Run: headless pygame with SDL's dummy video driver; simulated clock (each Clock.tick advances the game by its frame time, no real sleeping); random seed 0; keys injected as events and as key.get_pressed() state; no mouse input.
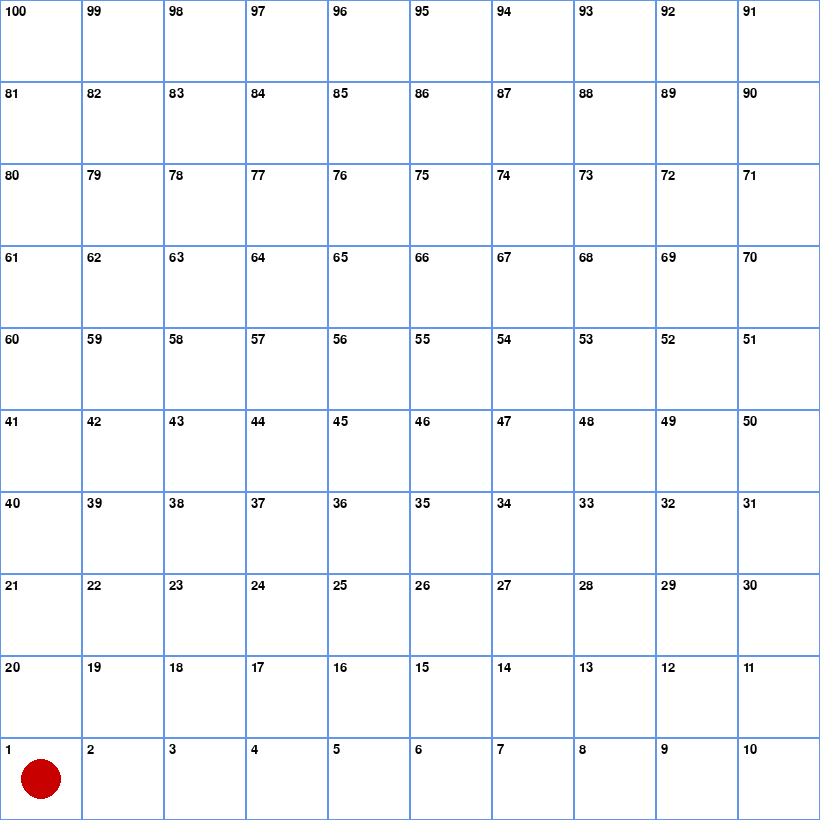
Frame 1 of 4 · flips 1–60 · no input
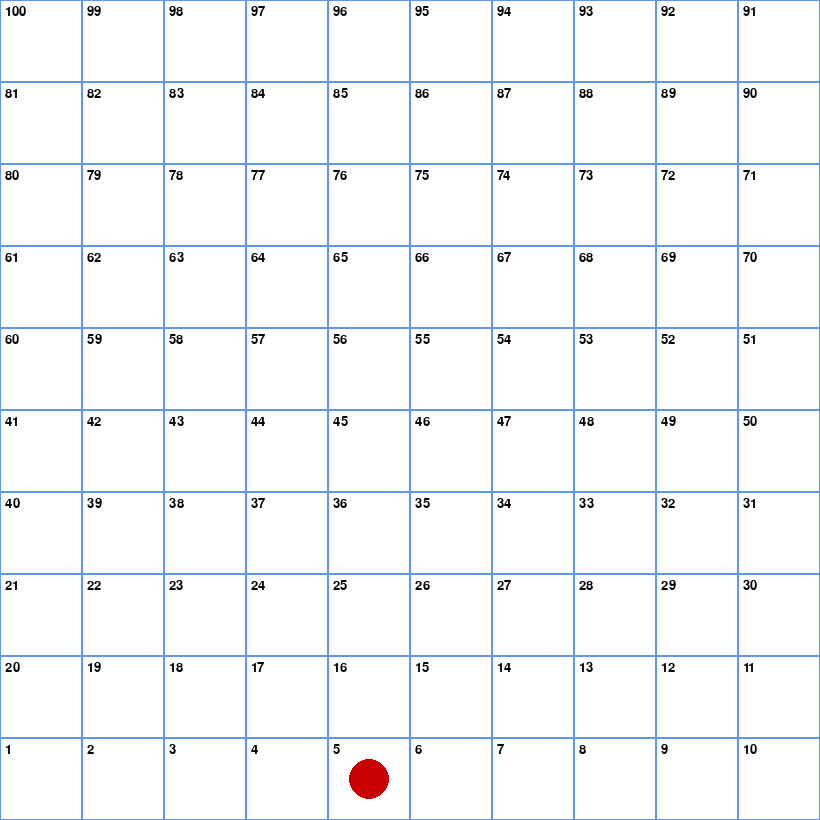
Frame 2 of 4 · flips 61–180 · tapped SPACE, RETURN · held RIGHT (→), D
Frame 3 of 4 · flips 181–300 · held DOWN (↓), S · screen unchanged from frame 2, image omitted
Frame 4 of 4 · flips 301–420 · held LEFT (←), A, UP (↑), W · screen unchanged from frame 3, image omitted

The pygame program that drew these frames:

import pygame
import random

# Initialize pygame
pygame.init()

# Screen setup
WIDTH, HEIGHT = 820, 820  # Square layout for board
screen = pygame.display.set_mode((WIDTH, HEIGHT))
pygame.display.set_caption("Snakes and Ladders")

# Colors
WHITE = (255, 255, 255)
BLACK = (0, 0, 0)
BLUE = (100, 149, 237)
GREEN = (34, 177, 76)
RED = (200, 0, 0)

# Board setup
TILE_SIZE = WIDTH // 10
font = pygame.font.SysFont("arial", 20)

# Player setup
player_pos = 1
player_color = RED

# Snakes and Ladders map
snakes = {16: 6, 47: 26, 49: 11, 56: 53, 62: 19, 64: 60, 87: 24, 93: 73, 95: 75, 98: 78}
ladders = {1: 38, 4: 14, 9: 31, 21: 42, 28: 84, 36: 44, 51: 67, 71: 91, 80: 100}

def draw_board():
    screen.fill(WHITE)
    number = 1
    for row in range(10):
        for col in range(10):
            x = col * TILE_SIZE if row % 2 == 0 else (9 - col) * TILE_SIZE
            y = 9 * TILE_SIZE - row * TILE_SIZE
            pygame.draw.rect(screen, BLUE, (x, y, TILE_SIZE, TILE_SIZE), 1)
            num_text = font.render(str(number), True, BLACK)
            screen.blit(num_text, (x + 5, y + 5))
            number += 1

def get_tile_center(tile):
    row = (tile - 1) // 10
    col = (tile - 1) % 10
    if row % 2 == 1:
        col = 9 - col
    x = col * TILE_SIZE + TILE_SIZE // 2
    y = (9 - row) * TILE_SIZE + TILE_SIZE // 2
    return x, y

def draw_player(tile):
    x, y = get_tile_center(tile)
    pygame.draw.circle(screen, player_color, (x, y), TILE_SIZE // 4)

# Game loop
running = True
clock = pygame.time.Clock()

while running:
    draw_board()
    draw_player(player_pos)
    pygame.display.update()
    clock.tick(60)

    for event in pygame.event.get():
        if event.type == pygame.QUIT:
            running = False

        elif event.type == pygame.KEYDOWN:
            if event.key == pygame.K_SPACE:
                roll = random.randint(1, 6)
                next_pos = player_pos + roll
                if next_pos <= 100:
                    player_pos = next_pos
                    player_pos = snakes.get(player_pos, player_pos)
                    player_pos = ladders.get(player_pos, player_pos)

pygame.quit()
